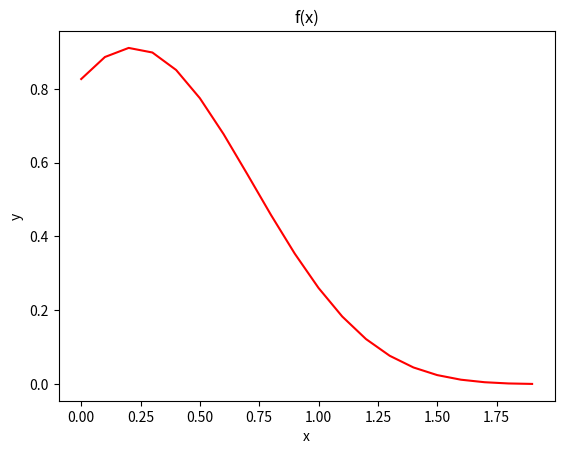

This figure's Python source:
# -*- coding: utf-8 -*-
"""CS361PythonExercises.ipynb

Automatically generated by Colaboratory.

Original file is located at
    https://colab.research.google.com/<link-removed>
"""

print(5/3)
print(5%3)
print(5.0/3)
print(5/3.0)
print(5.2%3)

# print(2000.3**200)
print(1.0+1.0-1.0)
print(1.0+1.0e20-1.0e20)

print (float(123))
print (float('123'))
print (float('123.23'))

print (int(123.23))
# print (int('123.23'))
print (int(float('123.23')))

print (str(12))
print (str(12.2))

print (bool('a'))
print (bool(0))
print (bool(0.1))

for i in range(5):
  print(i)

type(range(5))

numberFound = 0
x = 11
while numberFound<20 :
  if x%5==0 and x%7==0 and x%11==0:
    print(x)
    numberFound+=1
  x+=1

def is_prime(n):
  count = 2
  while count<n:
    if n%count == 0:
      return True
    count += 1
    
  return False

print(is_prime(5))
print(is_prime(6))
print(is_prime(7))
print(is_prime(10))
print(is_prime(11))
print(is_prime(13))

def is_prime_updated(n):
  if n==2 or n==3:
    return True
  if ( int(n-1)%6 == 0.0 ):
    return True
  if ( int((n+1)%6) == 0 ):
    return True
  return False
  
print(is_prime_updated(3))
print(is_prime_updated(4))
print(is_prime_updated(5))
print(is_prime_updated(6))
print(is_prime_updated(7))
print(is_prime_updated(10))
print(is_prime_updated(11))
print(is_prime_updated(13))
print(is_prime_updated(19))
print(is_prime_updated(24))
print(is_prime_updated(50))

def PrimesUpToN (n):
  primes = []
  i=2
  while(i<n):
    if (is_prime_updated(i)):
      primes.append(i)
    i += 1
  return primes

print(PrimesUpToN (6))
print(PrimesUpToN (13))
print(PrimesUpToN (29))

def FirstNPrimes(n):
  primes = []
  count=0
  i=2
  while (count<n):
    if (is_prime_updated(i)):
      primes.append(i)
      count+=1
    i+=1
  return primes

print(FirstNPrimes (5))
print(FirstNPrimes (10))

def elementsOfList (list):
  result = []
  for element in list:
    result.append(element)
  return result

list1 = ["apple","bear","cat"]
elementsOfList(list1)

# or simply print the list, a method is not necessary

def reverseList (list):
  result = []
  length = len (list)
  while (length>0):
    result.append(list[length-1])
    length -= 1
  return result

list1 = ["apple","bear","cat"]
reverseList(list1)

# or simply use the reverse method: list1.reverse()

def countElements (list):
  count = 0
  for element in list:
    count += 1
  return count

list1 = ["apple","bear","cat"]
countElements(list1)

a = [3,"apple",20.0, 12, "trees"]
b = a
b[1] = "japan"

print (a)
print (b)

c = a[:]
c[2] = 523

print (a)
print (c)

def set_first_elem_to_zero(l):
  l[0]=1;
  return l;

list1 = [4,2,6,4,1,2]
list2 = set_first_elem_to_zero(list1)

print(list1)
print(list2)

def combineLists (l):
  result = []
  for i in l:
    for j in i:
      result.append(j)
  return result

test = [[1,2],[2,3],[],[1]]
combineLists (test)

import matplotlib.pyplot as plt
import math

x = []
y = []

for i in range(0,20):
  x.append(i/10)
  function1 = math.sin((i/10)-2)
  function2 = function1**2
  function3 = math.exp(-1*((i/10)**2))
  function4 = function2*function3
  y.append(function4)

plt.plot(x,y,color="red")
plt.title("f(x)")
plt.xlabel("x")
plt.ylabel("y")
plt.show()

def iterateProduct (list):
  if list == []:
    return "empty list"
  result = 1;
  for i in list: 
    result *= i
  return result

list = [1,2,3,4]
print(iterateProduct(list))
list1 = []
print(iterateProduct(list1))
list2 = [4]
print(iterateProduct(list2))
list3 = [5,8]
print(iterateProduct(list3))

def recurseProduct (list):
  if list == []:
    return "empty list"
  elif len(list)==1:
    return list[0]
  elif len(list)==2:
    return list[0]*list[1]
  else:
    return list[0] * recurseProduct(list[1:len(list)])

listA = [1,2,3,4]
print(recurseProduct(listA))
listB = [4]
print(recurseProduct(listB))
listC = [4,5]
print(recurseProduct(listC))
listD = []
print(recurseProduct(listD))

def fibonacci(n):
  if n<0 : 
    return "positive numbers only"
  if n==0 or n==1:
    return n
  else:
    return fibonacci(n-2)+fibonacci(n-1)
# with Python3, there is no longer a limit to the value of integers
print (fibonacci(6))
print (fibonacci(-3))
print (fibonacci(0))